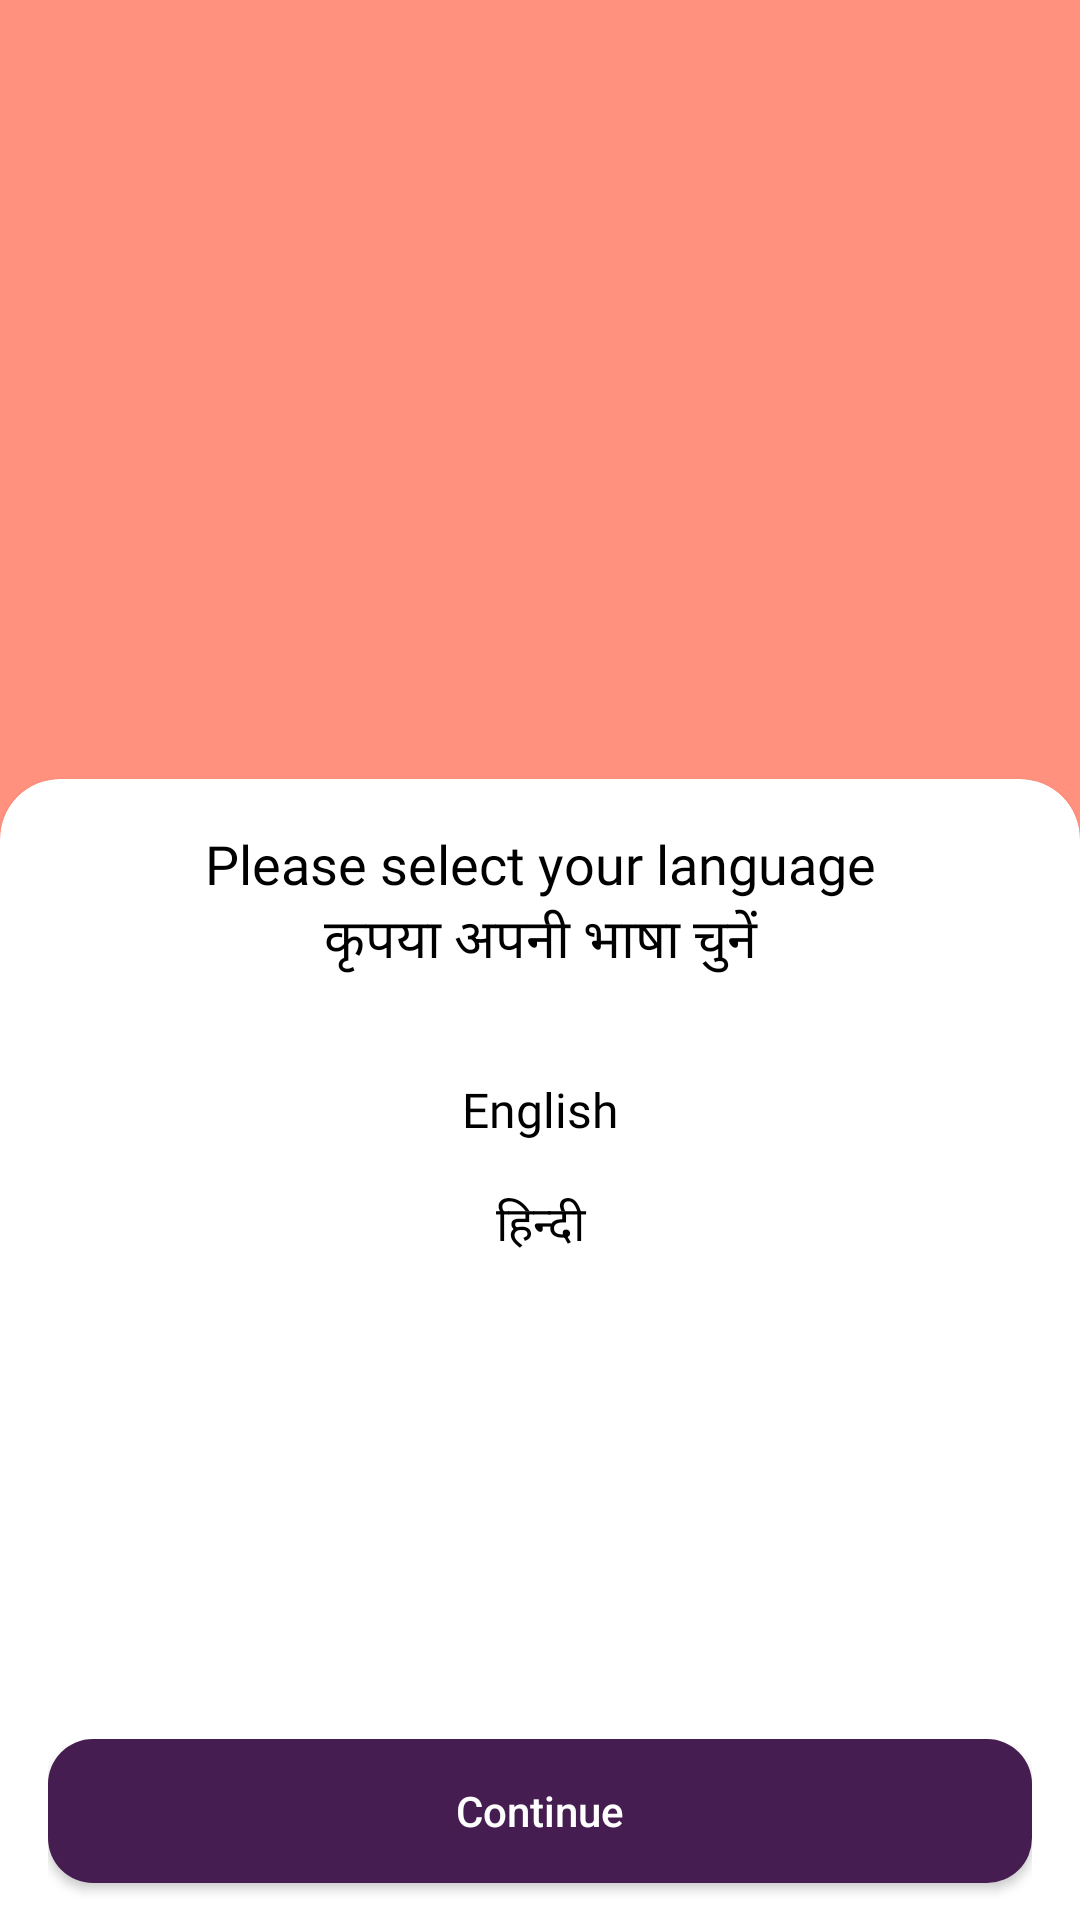

Produce the Android XML layout that renders to this screen, including the resource entries it uses.
<!-- AndroidManifest.xml: activity theme SelectLanguageActivityTheme -->
<!-- res/layout/activity_select_language.xml -->
<?xml version="1.0" encoding="utf-8"?>
<RelativeLayout xmlns:android="http://schemas.android.com/apk/res/android"
    xmlns:app="http://schemas.android.com/apk/res-auto"
    xmlns:tools="http://schemas.android.com/tools"
    android:layout_width="match_parent"
    android:layout_height="match_parent"
    tools:context=".SelectLanguageActivity"
    android:background="@color/colorPink">
    
    <androidx.cardview.widget.CardView
        android:layout_width="match_parent"
        android:layout_height="400dp"
        android:minHeight="300dp"
        android:layout_marginBottom="-20dp"
        android:layout_alignParentBottom="true"
        android:elevation="0dp"
        app:cardCornerRadius="20dp"
        app:cardBackgroundColor="@android:color/white">

        <RelativeLayout
            android:layout_width="match_parent"
            android:layout_height="match_parent"
            android:padding="16dp">

            <TextView
                android:id="@+id/select_language_text_en"
                android:layout_width="match_parent"
                android:layout_height="wrap_content"
                android:fontFamily="@font/poppins"
                android:gravity="center"
                android:text="@string/please_select_your_language_en"
                android:textColor="@android:color/black"
                android:textSize="18sp" />

            <TextView
                android:id="@+id/select_language_text_hi"
                android:layout_width="match_parent"
                android:layout_height="wrap_content"
                android:layout_below="@id/select_language_text_en"
                android:fontFamily="@font/poppins"
                android:gravity="center"
                android:text="@string/please_select_your_language_hi"
                android:textColor="@android:color/black"
                android:textSize="18sp" />

            <TextView
                android:id="@+id/tv_language_option_en"
                android:layout_width="match_parent"
                android:layout_height="wrap_content"
                android:layout_below="@id/select_language_text_hi"
                android:layout_marginTop="32dp"
                android:fontFamily="@font/poppins"
                android:gravity="center"
                android:text="English"
                android:textColor="@android:color/black"
                android:textSize="16sp" />



            <TextView
                android:id="@+id/tv_language_option_hi"
                android:layout_width="match_parent"
                android:layout_height="wrap_content"
                android:layout_below="@id/tv_language_option_en"
                android:layout_marginTop="16dp"
                android:fontFamily="@font/poppins"
                android:gravity="center"
                android:text="हिन्दी"
                android:textSize="16sp"
                android:textColor="@android:color/black" />

            <Button
                android:id="@+id/bt_language_selection_continue"
                android:layout_width="match_parent"
                android:layout_height="wrap_content"
                android:layout_alignParentBottom="true"
                android:layout_marginBottom="16dp"
                android:text="Continue"
                android:textAllCaps="false"
                android:textColor="@android:color/white"
                android:background="@drawable/rounded_bg_purpule"/>


        </RelativeLayout>

    </androidx.cardview.widget.CardView>

</RelativeLayout>
<!-- resources referenced by this layout -->
<resources>
  <color name="colorPink">#ff917e</color>
  <!-- drawable rounded_bg_purpule (drawable) -->
  <?xml version="1.0" encoding="utf-8"?>
  <shape xmlns:android="http://schemas.android.com/apk/res/android" android:shape="rectangle">
      <solid android:color="@color/colorPurpule"/>
      <corners android:radius="15dp"/>
  </shape>
  <string name="please_select_your_language_en" translatable="false">Please select your language</string>
  <string name="please_select_your_language_hi" translatable="false">कृपया अपनी भाषा चुनें</string>
  <style name="SelectLanguageActivityTheme" parent="AppTheme">
          <item name="colorPrimaryDark">@color/colorPink</item>
      </style>
  <color name="colorPurpule">#451d50</color>
  <style name="AppTheme" parent="Theme.MaterialComponents.Light.DarkActionBar.Bridge">
          <item name="colorAccent">@color/colorAccent</item>
          <item name="progressDialogBgColor">#f5f5f5</item>
          <item name="progressDialogTextColor">#a9a9a9</item>
      </style>
  <color name="colorAccent">#03DAC5</color>
</resources>
